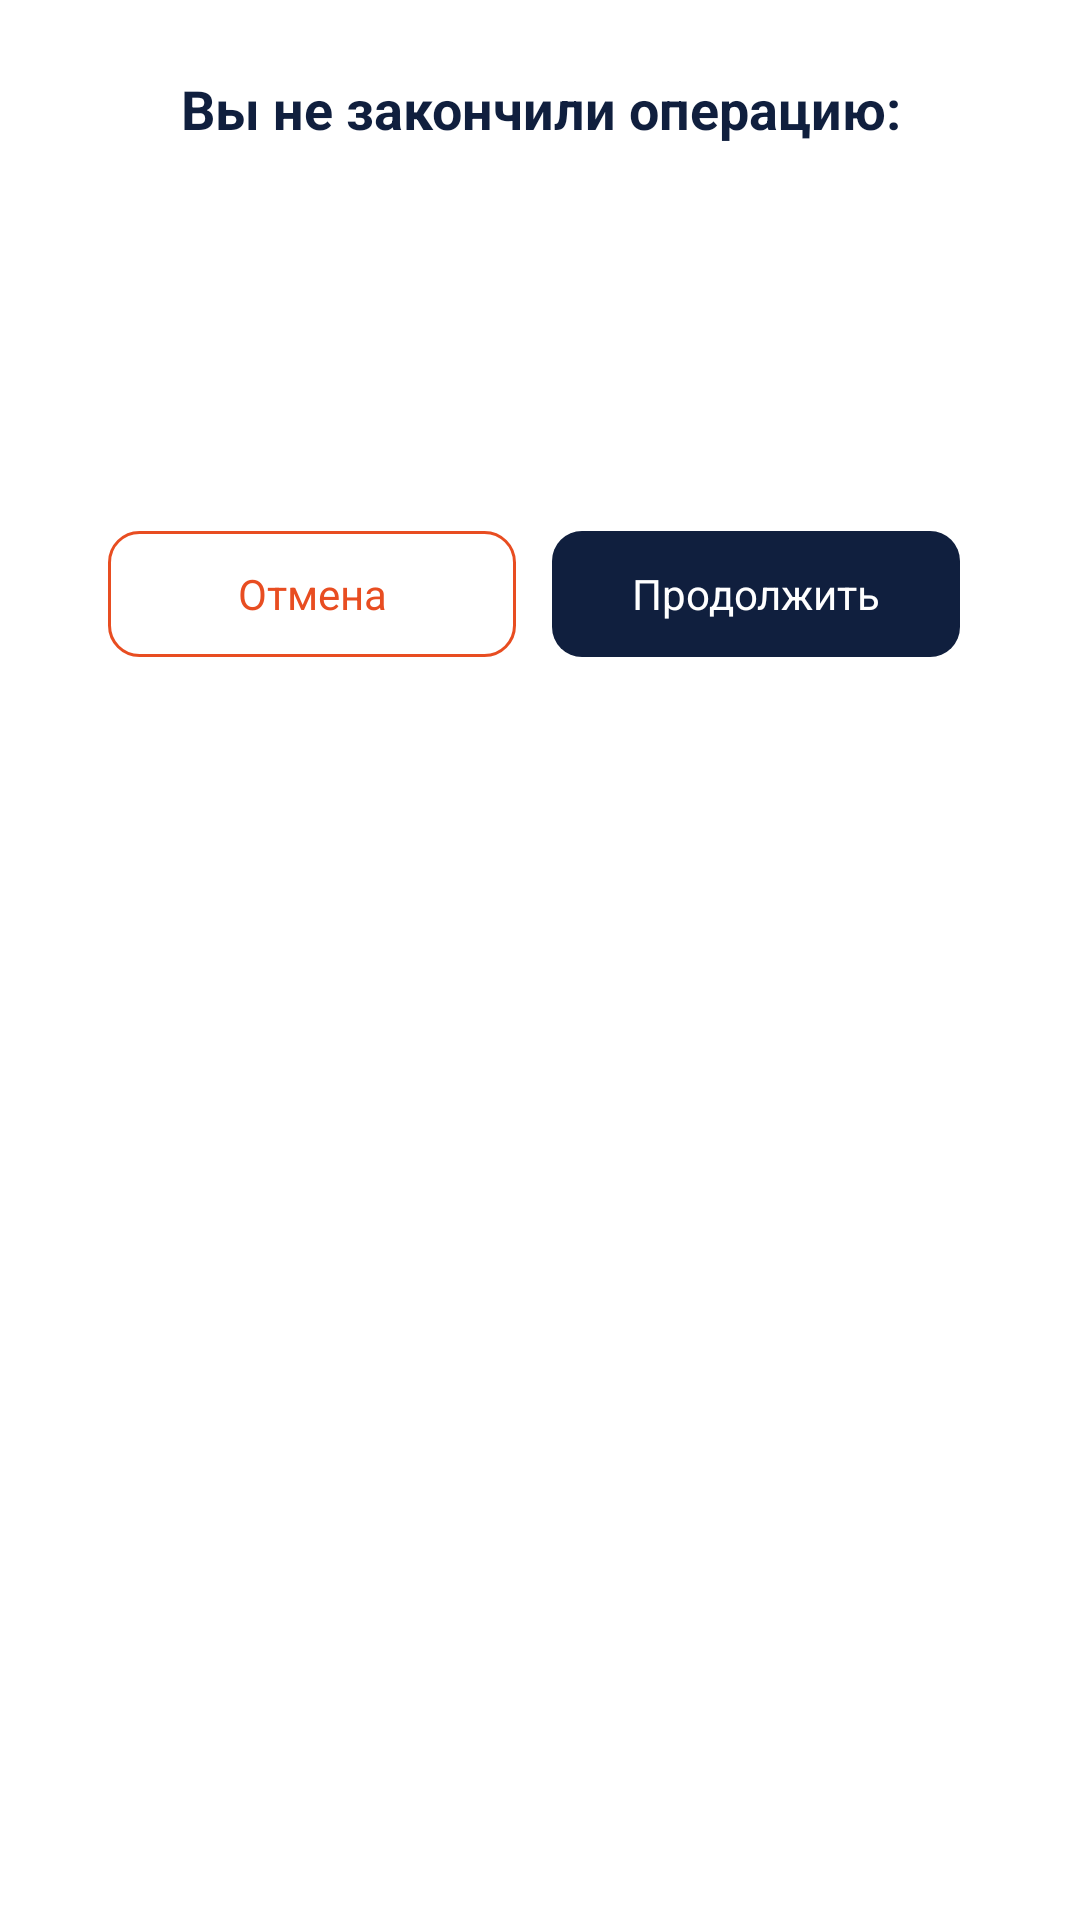

Produce the Android XML layout that renders to this screen, including the resource entries it uses.
<!-- AndroidManifest.xml: application theme AppThemeBase -->
<!-- res/layout/dialog_inventory_exist.xml -->
<?xml version="1.0" encoding="utf-8"?>
<layout xmlns:android="http://schemas.android.com/apk/res/android"
    xmlns:app="http://schemas.android.com/apk/res-auto"
    xmlns:tools="http://schemas.android.com/tools">

    <LinearLayout
        android:layout_width="match_parent"
        android:layout_height="wrap_content"
        android:background="@drawable/default_shape_16dp"
        android:orientation="vertical">

        <LinearLayout
            android:layout_width="match_parent"
            android:layout_height="wrap_content"
            android:layout_marginStart="24dp"
            android:layout_marginEnd="24dp"
            android:orientation="vertical">

            <TextView
                android:id="@+id/tvTitle"
                android:layout_width="match_parent"
                android:layout_height="wrap_content"
                android:layout_marginStart="24dp"
                android:layout_marginTop="24dp"
                android:layout_marginEnd="24dp"
                android:layout_marginBottom="8dp"
                android:gravity="center"
                android:text="@string/not_ended_inventory"
                android:textColor="@color/purple_700"
                android:textSize="18sp"
                android:textStyle="bold" />

            <androidx.constraintlayout.widget.ConstraintLayout
                android:id="@+id/cl_inventory_info"
                android:layout_width="match_parent"
                android:layout_height="wrap_content"
                android:layout_marginBottom="8dp"
                android:background="@drawable/default_shape_10dp"
                app:layout_constraintEnd_toEndOf="parent"
                app:layout_constraintStart_toStartOf="parent"
                app:layout_constraintTop_toTopOf="parent">

                <androidx.appcompat.widget.AppCompatImageView
                    android:id="@+id/iv_inventory"
                    android:layout_width="60dp"
                    android:layout_height="60dp"
                    android:layout_alignParentStart="true"
                    android:layout_centerVertical="true"
                    android:layout_margin="18dp"
                    app:layout_constraintBottom_toBottomOf="parent"
                    app:layout_constraintStart_toStartOf="parent"
                    app:layout_constraintTop_toTopOf="parent" />

                <androidx.appcompat.widget.AppCompatTextView
                    android:id="@+id/tv_inventory_title"
                    style="@style/Widget.MaterialComponents.TextView.DAS"
                    android:layout_width="0dp"
                    android:layout_height="wrap_content"
                    android:layout_alignTop="@+id/iv_inventory"
                    android:layout_alignParentEnd="true"
                    android:layout_marginStart="10dp"
                    android:layout_marginEnd="16dp"
                    android:layout_toEndOf="@+id/iv_inventory"
                    android:gravity="start"
                    android:textSize="16sp"
                    android:textStyle="bold"
                    android:layout_marginTop="32dp"
                    app:layout_constraintEnd_toEndOf="parent"
                    app:layout_constraintStart_toEndOf="@+id/iv_inventory"
                    app:layout_constraintTop_toTopOf="parent"
                    tools:text="Флигель 143:32" />

                <androidx.appcompat.widget.AppCompatTextView
                    android:id="@+id/tv_inventory_desc"
                    style="@style/Widget.MaterialComponents.TextView.DAS"
                    android:layout_width="0dp"
                    android:layout_height="wrap_content"
                    android:layout_alignTop="@+id/iv_inventory"
                    android:layout_alignParentEnd="true"
                    android:layout_marginStart="10dp"
                    android:layout_marginEnd="16dp"
                    android:layout_toEndOf="@+id/iv_inventory"
                    android:gravity="start"
                    android:textSize="14sp"
                    android:layout_marginBottom="32dp"
                    app:layout_constraintBottom_toBottomOf="parent"
                    app:layout_constraintEnd_toEndOf="parent"
                    app:layout_constraintStart_toEndOf="@+id/iv_inventory"
                    app:layout_constraintTop_toBottomOf="@+id/tv_inventory_title"
                    tools:text="Флигель не фишель да флигель" />

            </androidx.constraintlayout.widget.ConstraintLayout>

        </LinearLayout>

        <LinearLayout
            android:layout_width="match_parent"
            android:layout_height="wrap_content"
            android:layout_marginBottom="20dp"
            android:orientation="horizontal">

            <androidx.appcompat.widget.AppCompatTextView
                android:id="@+id/btn_cancel"
                android:layout_height="42dp"
                android:layout_marginStart="36dp"
                android:layout_marginTop="8dp"
                android:layout_marginEnd="6dp"
                android:layout_weight="1"
                android:gravity="center"
                android:background="@drawable/selectable_red_semi_10dp"
                android:text="@string/cancel"
                android:textColor="@color/red"
                android:textAllCaps="false"
                android:textSize="14sp"
                android:layout_width="0dp"/>

            <androidx.appcompat.widget.AppCompatTextView
                android:id="@+id/btn_continue"
                android:layout_height="42dp"
                android:layout_marginStart="6dp"
                android:layout_marginTop="8dp"
                android:layout_marginEnd="40dp"
                android:layout_weight="1"
                android:background="@drawable/selectable_default_button_background"
                android:gravity="center"
                android:text="@string/common_continue"
                android:textColor="@color/white"
                android:textAllCaps="false"
                android:textSize="14sp"
                android:layout_width="0dp" />
        </LinearLayout>
    </LinearLayout>

</layout>
<!-- resources referenced by this layout -->
<resources>
  <color name="purple_700">#FF101F3E</color>
  <color name="red">#E84D21</color>
  <color name="white">#FFFFFFFF</color>
  <!-- drawable selectable_default_button_background (drawable) -->
  <?xml version="1.0" encoding="utf-8"?>
  <selector xmlns:android="http://schemas.android.com/apk/res/android">
      <item android:state_pressed="true"
          android:state_enabled="true">
          <shape android:shape="rectangle">
              <solid android:color="@color/purple_700_pressed"/>
              <corners android:radius="10dp"/>
          </shape>
      </item>
      <item android:state_pressed="false"
          android:state_enabled="true">
          <shape android:shape="rectangle">
              <solid android:color="@color/purple_700"/>
              <corners android:radius="10dp"/>
          </shape>
      </item>
      <item android:state_enabled="false">
          <shape android:shape="rectangle">
              <solid android:color="@color/color_grey"/>
              <corners android:radius="10dp"/>
          </shape>
      </item>
      <item>
          <shape android:shape="rectangle">
              <solid android:color="@color/purple_700"/>
              <corners android:radius="10dp"/>
          </shape>
      </item>
  </selector>
  <!-- drawable selectable_red_semi_10dp (drawable) -->
  <ripple xmlns:android="http://schemas.android.com/apk/res/android"
      xmlns:tools="http://schemas.android.com/tools"
      android:color="@color/color_grey_semi"
      tools:targetApi="lollipop">
      <item android:id="@android:id/mask">
          <shape android:shape="rectangle">
              <corners android:radius="10dp" />
              <stroke android:width="1dp" />
              <solid android:color="@color/red_semi" />
          </shape>
      </item>
      <item>
          <shape android:shape="rectangle">
              <corners android:radius="10dp" />
              <stroke android:width="1dp" android:color="@color/red" />
              <solid android:color="@color/transparent" />
          </shape>
      </item>
  </ripple>
  <string name="cancel">Отмена</string>
  <string name="common_continue">Продолжить</string>
  <string name="not_ended_inventory">Вы не закончили операцию:</string>
  <style name="Widget.MaterialComponents.TextView.DAS" parent="Widget.MaterialComponents.TextView">
          <item name="android:textColor">@color/selectable_text_color_primary</item>
          <item name="android:textSize">14sp</item>
          <item name="android:paddingStart">25dp</item>
          <item name="android:paddingEnd">25dp</item>
      </style>
  <style name="AppThemeBase" parent="Theme.MaterialComponents.Light.NoActionBar">
          <item name="colorPrimary">@color/purple_500</item>
          <item name="colorPrimaryDark">@color/white</item>
          <item name="colorAccent">@color/purple_700_pressed</item>
          <item name="android:windowBackground">@drawable/shape_background</item>
      </style>
  <color name="purple_700_pressed">#FF0B1529</color>
  <color name="color_grey">#FFE5ECEF</color>
  <color name="color_grey_semi">#80E5ECEF</color>
  <color name="red_semi">#E84D21</color>
  <color name="transparent">#00FFFFFF</color>
  <color name="purple_500">#FF101F3E</color>
</resources>
